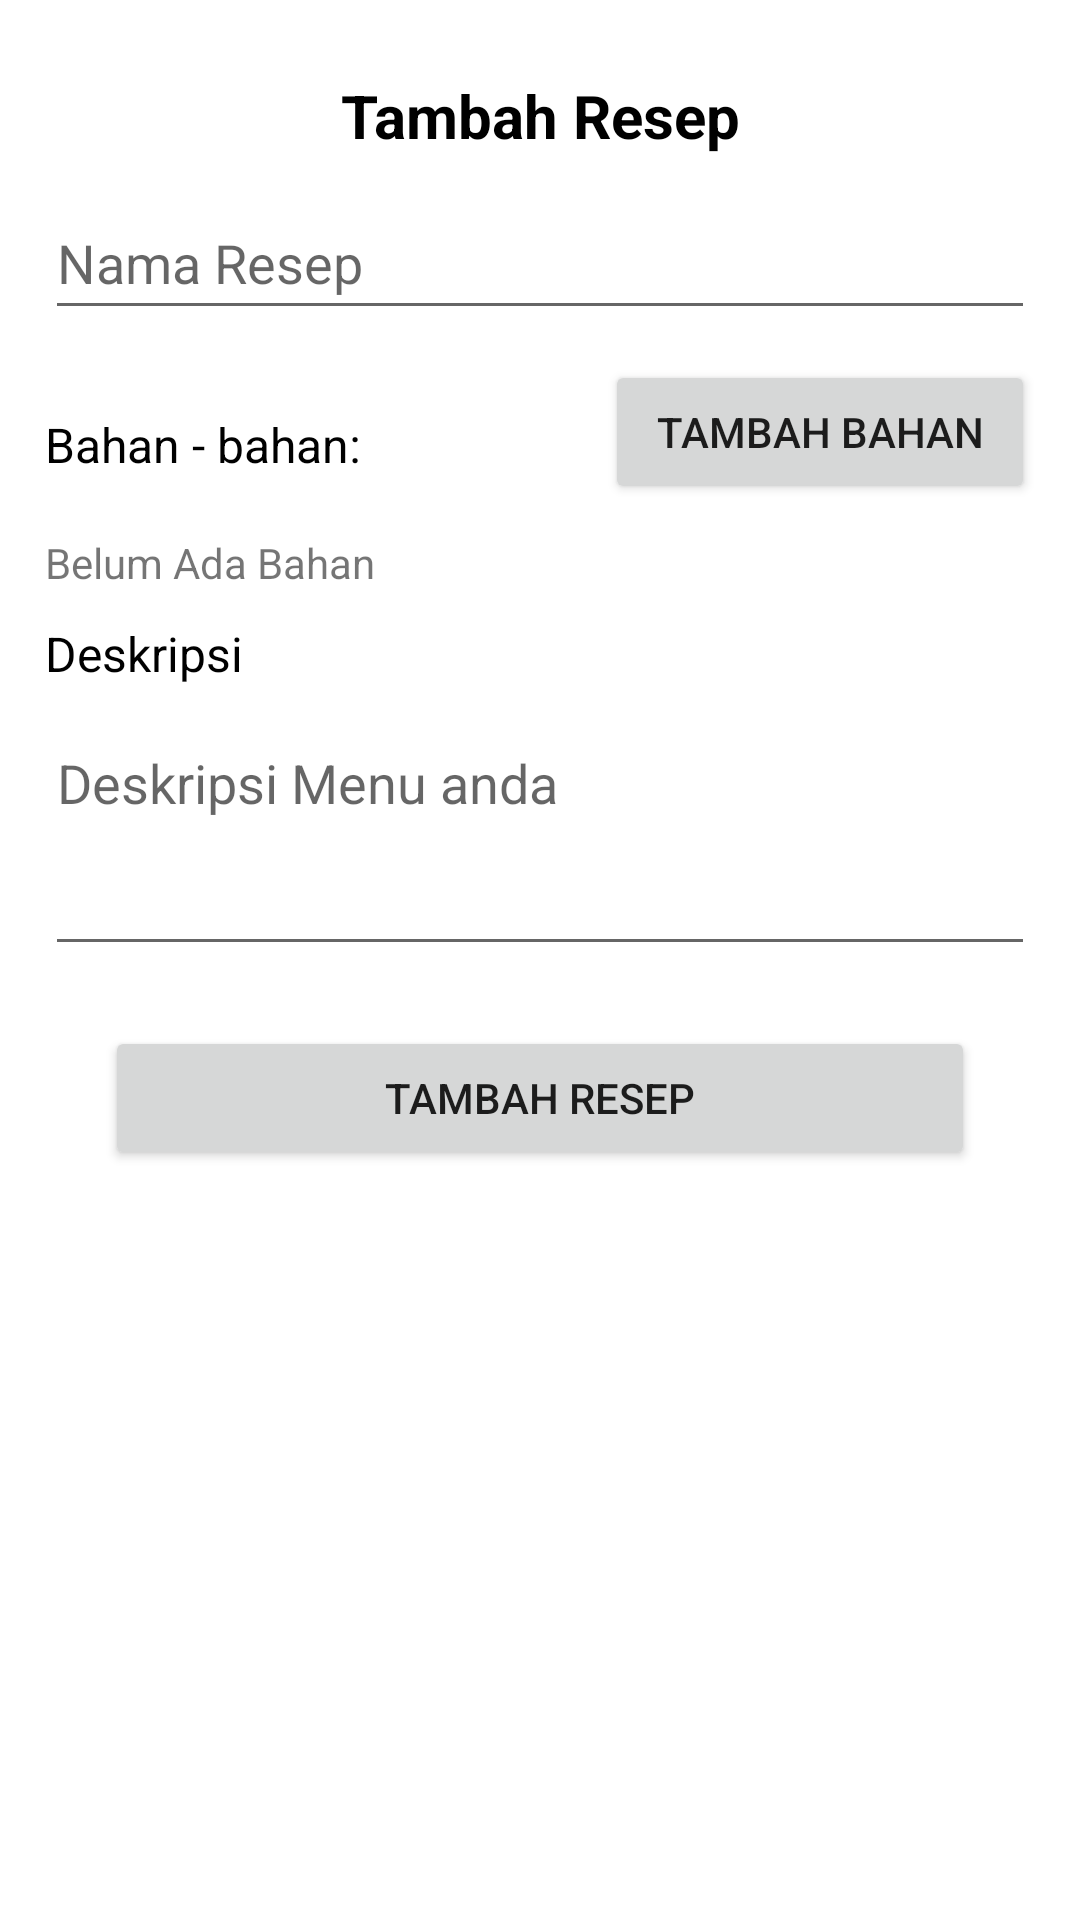

The Android layout XML behind this screen, and the referenced resources:
<!-- AndroidManifest.xml: application theme Theme.Foodiepedia -->
<!-- res/layout/activity_tambah_resep.xml -->
<?xml version="1.0" encoding="utf-8"?>
<LinearLayout xmlns:android="http://schemas.android.com/apk/res/android"
    xmlns:app="http://schemas.android.com/apk/res-auto"
    xmlns:tools="http://schemas.android.com/tools"
    android:layout_width="match_parent"
    android:layout_height="match_parent"
    android:orientation="vertical"
    tools:context=".Activities.TambahResepActivity"
    android:padding="15dp">

    <TextView
        android:id="@+id/tvTambahResep"
        android:layout_width="match_parent"
        android:layout_height="wrap_content"
        android:layout_marginTop="10dp"
        android:text="@string/TambahResep"
        android:textAlignment="center"
        android:textColor="@color/black"
        android:textSize="20sp"
        android:textStyle="bold"
        tools:layout_editor_absoluteX="219dp" />

    <EditText
        android:id="@+id/etnamaresep"
        android:layout_width="match_parent"
        android:layout_height="wrap_content"
        android:layout_marginTop="10dp"
        android:ems="10"
        android:hint="Nama Resep"
        android:inputType="textPersonName"
        android:minHeight="48dp" />

    <LinearLayout
        android:layout_width="match_parent"
        android:layout_height="wrap_content"
        android:layout_marginTop="10dp"
        android:orientation="horizontal">

        <TextView
            android:id="@+id/tvBahan"
            android:layout_width="wrap_content"
            android:layout_height="wrap_content"
            android:layout_marginTop="5dp"
            android:layout_weight="8"
            android:text="Bahan - bahan: "
            android:textColor="@color/black"
            android:textSize="16sp" />

        <Button
            android:id="@+id/btnadddbahan"
            android:layout_width="wrap_content"
            android:layout_height="wrap_content"
            android:layout_weight="1"
            android:text="Tambah Bahan"
            android:onClick="addbahan"/>
    </LinearLayout>

    <LinearLayout
        android:id="@+id/llbahan"
        android:layout_width="match_parent"
        android:layout_height="wrap_content"
        android:layout_marginTop="10dp"
        android:layout_marginBottom="10dp"
        android:orientation="vertical">

        <TextView
            android:id="@+id/textView2"
            android:layout_width="match_parent"
            android:layout_height="wrap_content"
            android:text="Belum Ada Bahan" />
    </LinearLayout>

    <TextView
        android:id="@+id/textView6"
        android:layout_width="wrap_content"
        android:layout_height="wrap_content"
        android:text="Deskripsi"
        android:textColor="@color/black"
        android:textSize="16sp" />

    <EditText
        android:id="@+id/etdeskripsi"
        android:layout_width="match_parent"
        android:layout_height="wrap_content"
        android:layout_marginTop="10dp"
        android:ems="10"
        android:gravity="start|top"
        android:hint="Deskripsi Menu anda"
        android:inputType="textMultiLine"
        android:maxLines="10"
        android:minLines="3" />

    <Button
        android:id="@+id/btTambahResep"
        android:layout_width="match_parent"
        android:layout_height="wrap_content"
        android:layout_marginStart="20dp"
        android:layout_marginTop="20dp"
        android:layout_marginEnd="20dp"
        android:text="tambah resep"
        android:onClick="addresep"/>
</LinearLayout>
<!-- resources referenced by this layout -->
<resources>
  <color name="black">#FF000000</color>
  <string name="TambahResep">Tambah Resep</string>
  <style name="Theme.Foodiepedia" parent="Theme.MaterialComponents.DayNight.DarkActionBar">
          
          <item name="colorPrimary">@color/orang</item>
          <item name="colorPrimaryVariant">@color/purple_700</item>
          <item name="colorOnPrimary">@color/white</item>
          
          <item name="colorSecondary">@color/teal_200</item>
          <item name="colorSecondaryVariant">@color/teal_700</item>
          <item name="colorOnSecondary">@color/black</item>
          
          <item name="android:statusBarColor" tools:targetApi="l">?attr/colorPrimaryVariant</item>
          
      </style>
  <color name="orang">#FF781F</color>
  <color name="purple_700">#FF3700B3</color>
  <color name="white">#FFFFFFFF</color>
  <color name="teal_200">#FF03DAC5</color>
  <color name="teal_700">#FF018786</color>
</resources>
